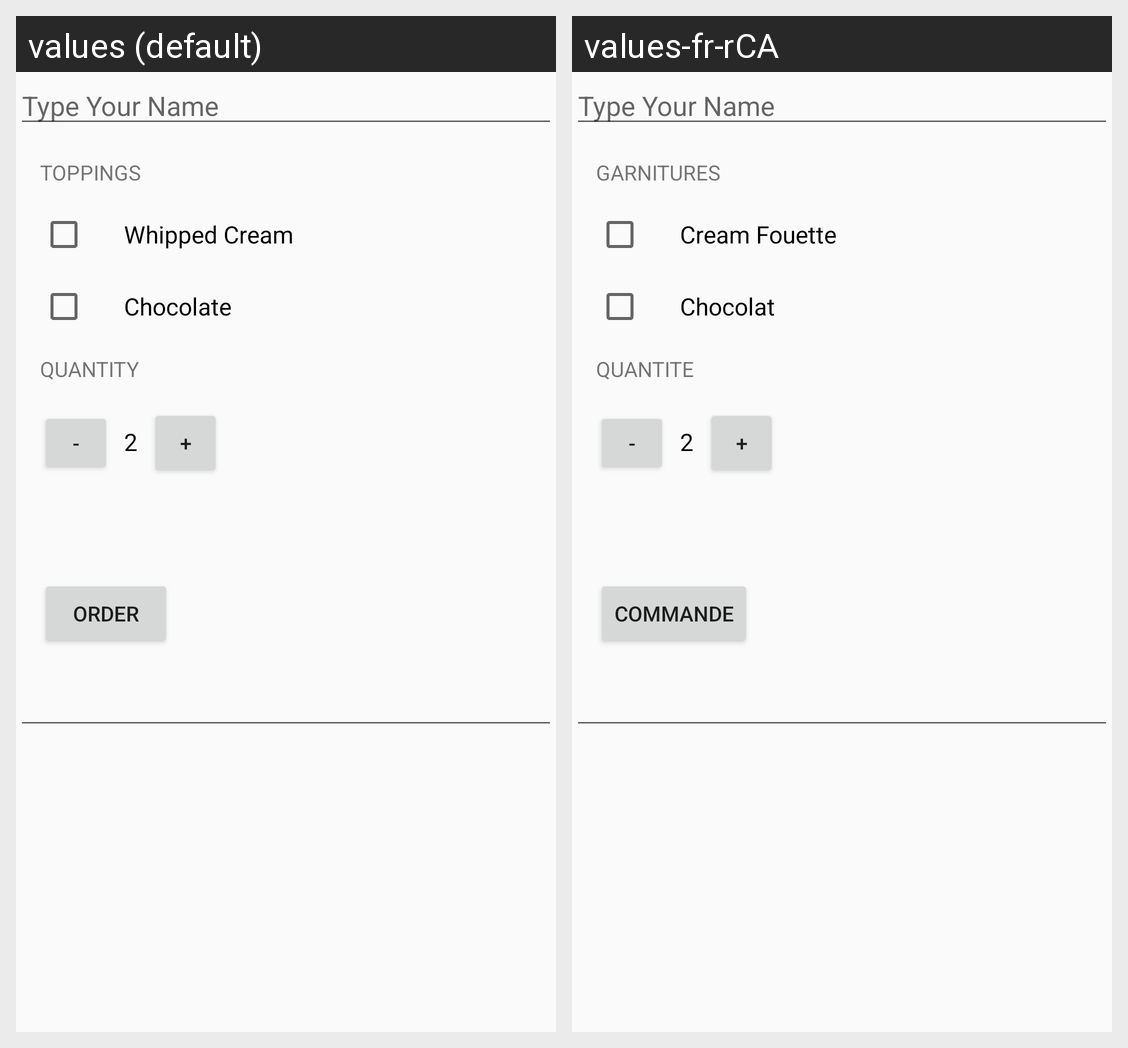

Translations of the strings shown on this Android screen, per locale in the grid:
Android screen res/layout/activity_main.xml rendered under 2 locales, left to right: values (default), values-fr-rCA. Device: Nexus 5 (rendered at 1080×1920; each locale shown at half size, 540×960, under a caption strip naming it); theme AppTheme.
Strings drawn on this screen, with the default value and each locale's value (text and hints the layout hard-codes, and strings that could not be matched under every locale, appear in the picture but are not listed):

toppings
  values: Toppings
  values-fr-rCA: Garnitures

whipped_cream
  values: Whipped Cream
  values-fr-rCA: Cream Fouette

chocolate
  values: Chocolate
  values-fr-rCA: Chocolat

quantity
  values: Quantity
  values-fr-rCA: Quantite

order
  values: Order
  values-fr-rCA: Commande
